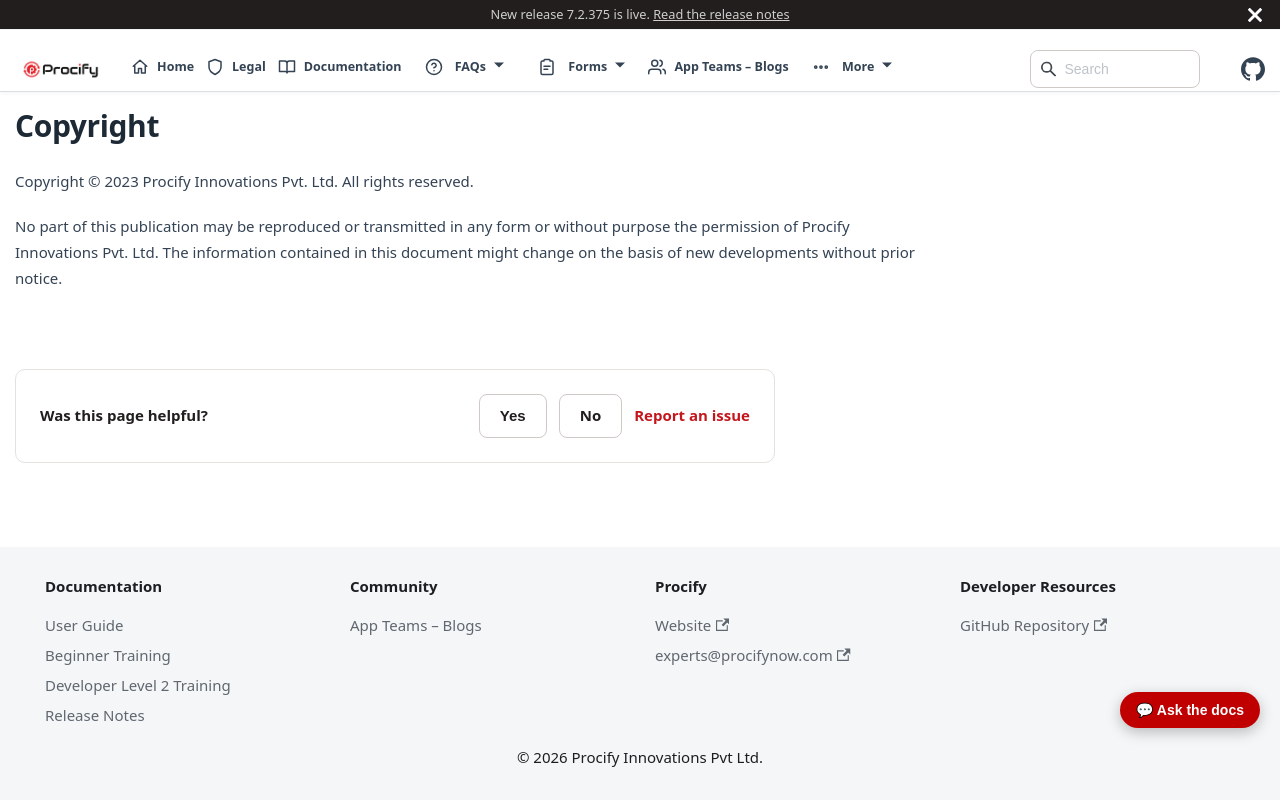

repository: Procifynow/Procify_Documentation · page: docs/Legal/Copyright.html · generator: docusaurus

---
id: Copyright
title: Copyright
sidebar_label: Copyright
---

# Copyright

Copyright © 2023 Procify Innovations Pvt. Ltd. All rights reserved.

No part of this publication may be reproduced or transmitted in any form or without purpose the permission of Procify Innovations Pvt. Ltd. The information contained in this document might change on the basis of new developments without prior notice.
